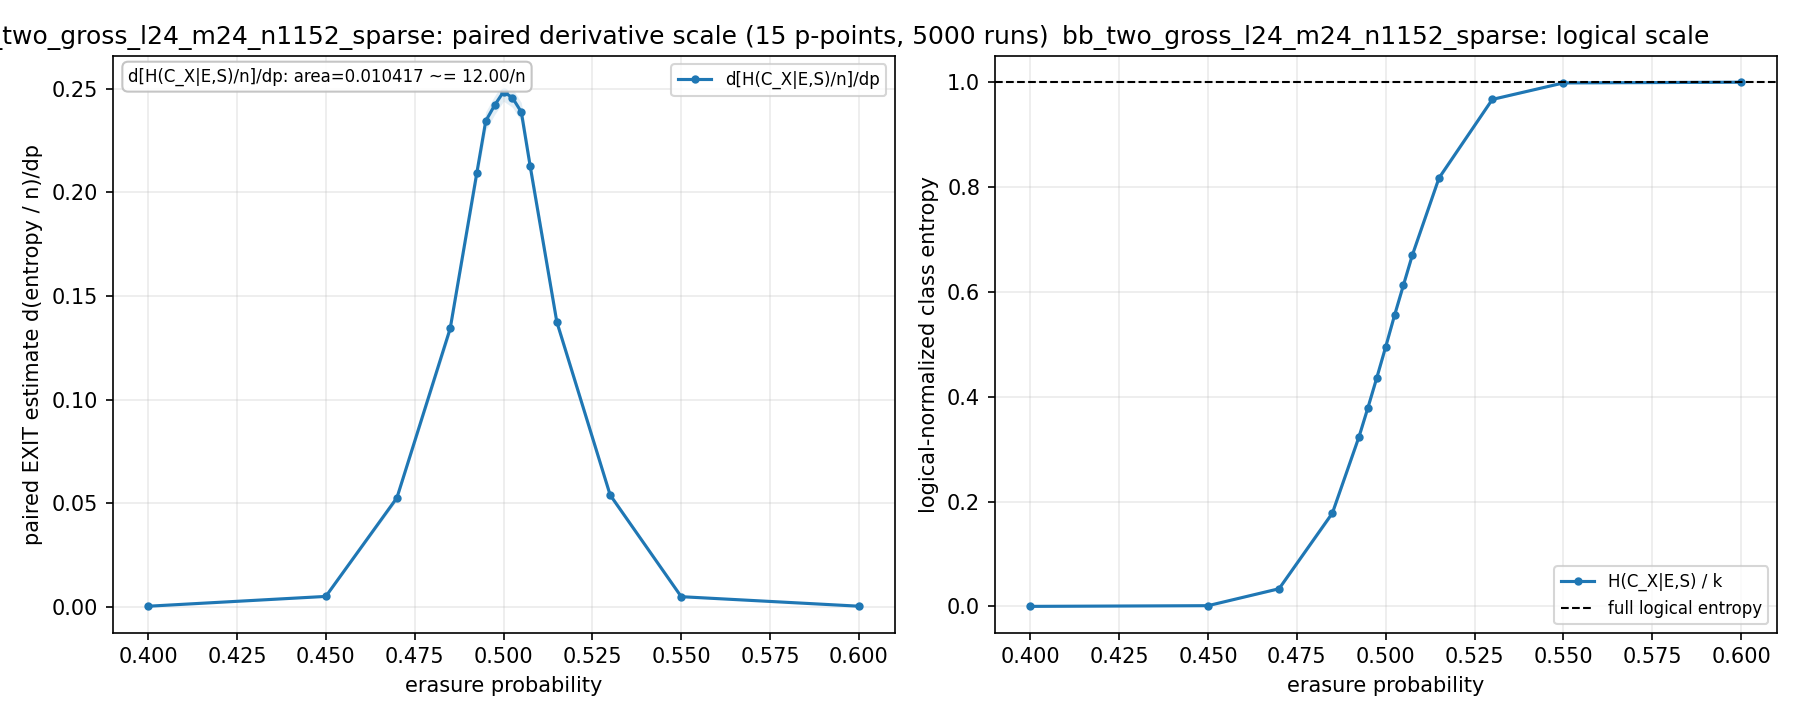

The table this chart was drawn from, first rows:
p, p_low, p_high, exact_x_class, exact_x_class_component_norm, exact_x_class_component_norm_dp, exact_x_class_component_norm_dp_stderr, exact_x_class_component_norm_stderr, exact_x_class_dp, exact_x_class_dp_stderr, exact_x_class_logical_norm, exact_x_class_logical_norm_dp, exact_x_class_logical_norm_dp_stderr, exact_x_class_logical_norm_stderr, exact_x_class_norm, exact_x_class_norm_dp, exact_x_class_norm_dp_stderr, exact_x_class_norm_stderr, exact_x_class_stderr, runs
0.4, 0.4, 0.45, 0.0, 0.0, 0.0002743, 7.097576970108968e-05, 0.0, 0.316, 0.08176, 0.0, 0.02633, 0.006814, 0.0, 0.0, 0.0001372, 3.548788485054484e-05, 0.0, 0.0, 5000
0.45, 0.4, 0.47, 0.0158, 1.371527777777778e-05, 0.00501, 0.0002944, 3.548788485054483e-06, 5.771, 0.3392, 0.001317, 0.481, 0.02827, 0.0003407, 6.85763888888889e-06, 0.002505, 0.0001472, 1.7743942425272416e-06, 0.004088, 5000
0.47, 0.45, 0.485, 0.404, 0.0003507, 0.05258, 0.001317, 2.061133086413305e-05, 60.58, 1.518, 0.03367, 5.048, 0.1265, 0.001979, 0.0001753, 0.02629, 0.0006587, 1.0305665432066525e-05, 0.02374, 5000
0.485, 0.47, 0.4925, 2.136, 0.001854, 0.1343, 0.00235, 4.6481714466110526e-05, 154.8, 2.708, 0.178, 12.9, 0.2256, 0.004462, 0.0009271, 0.06717, 0.001175, 2.3240857233055263e-05, 0.05355, 5000
0.4925, 0.485, 0.495, 3.886, 0.003373, 0.2095, 0.003708, 5.7915507348378814e-05, 241.4, 4.272, 0.3239, 20.11, 0.356, 0.00556, 0.001687, 0.1048, 0.001854, 2.8957753674189407e-05, 0.06672, 5000
0.495, 0.4925, 0.4975, 4.55, 0.003949, 0.2344, 0.004514, 6.034175291771132e-05, 270.1, 5.2, 0.3791, 22.51, 0.4333, 0.005793, 0.001975, 0.1172, 0.002257, 3.017087645885566e-05, 0.06951, 5000
0.4975, 0.495, 0.5, 5.237, 0.004546, 0.242, 0.004519, 6.191677646550618e-05, 278.8, 5.206, 0.4364, 23.24, 0.4338, 0.005944, 0.002273, 0.121, 0.00226, 3.095838823275309e-05, 0.07133, 5000
0.5, 0.4975, 0.5025, 5.944, 0.00516, 0.2486, 0.00459, 6.254415021261074e-05, 286.4, 5.287, 0.4953, 23.86, 0.4406, 0.006004, 0.00258, 0.1243, 0.002295, 3.127207510630537e-05, 0.07205, 5000
0.5025, 0.5, 0.505, 6.668, 0.005789, 0.2457, 0.004611, 6.200997190616279e-05, 283, 5.311, 0.5557, 23.58, 0.4426, 0.005953, 0.002894, 0.1228, 0.002305, 3.1004985953081395e-05, 0.07144, 5000
0.505, 0.5025, 0.5075, 7.359, 0.006388, 0.2388, 0.004522, 6.0631479281113924e-05, 275.1, 5.21, 0.6132, 22.93, 0.4341, 0.005821, 0.003194, 0.1194, 0.002261, 3.0315739640556962e-05, 0.06985, 5000
0.5075, 0.505, 0.515, 8.044, 0.006983, 0.2126, 0.003711, 5.822131185491585e-05, 244.9, 4.275, 0.6703, 20.41, 0.3562, 0.005589, 0.003491, 0.1063, 0.001855, 2.9110655927457925e-05, 0.06707, 5000
0.515, 0.5075, 0.53, 9.808, 0.008514, 0.1374, 0.002374, 4.6968047355638516e-05, 158.3, 2.735, 0.8173, 13.19, 0.2279, 0.004509, 0.004257, 0.06872, 0.001187, 2.3484023677819258e-05, 0.05411, 5000
0.53, 0.515, 0.55, 11.61, 0.01008, 0.05395, 0.001332, 2.0258354966036275e-05, 62.15, 1.535, 0.9672, 5.179, 0.1279, 0.001945, 0.005038, 0.02697, 0.0006662, 1.0129177483018138e-05, 0.02334, 5000
0.55, 0.53, 0.6, 11.98, 0.0104, 0.004881, 0.0002894, 4.180165300332104e-06, 5.623, 0.3334, 0.9986, 0.4686, 0.02778, 0.0004013, 0.005201, 0.00244, 0.0001447, 2.090082650166052e-06, 0.004816, 5000
0.6, 0.55, 0.6, 12.0, 0.01042, 0.0002882, 8.360330600664218e-05, 0.0, 0.332, 0.09631, 1.0, 0.02767, 0.008026, 0.0, 0.005208, 0.0001441, 4.180165300332109e-05, 0.0, 0.0, 5000
